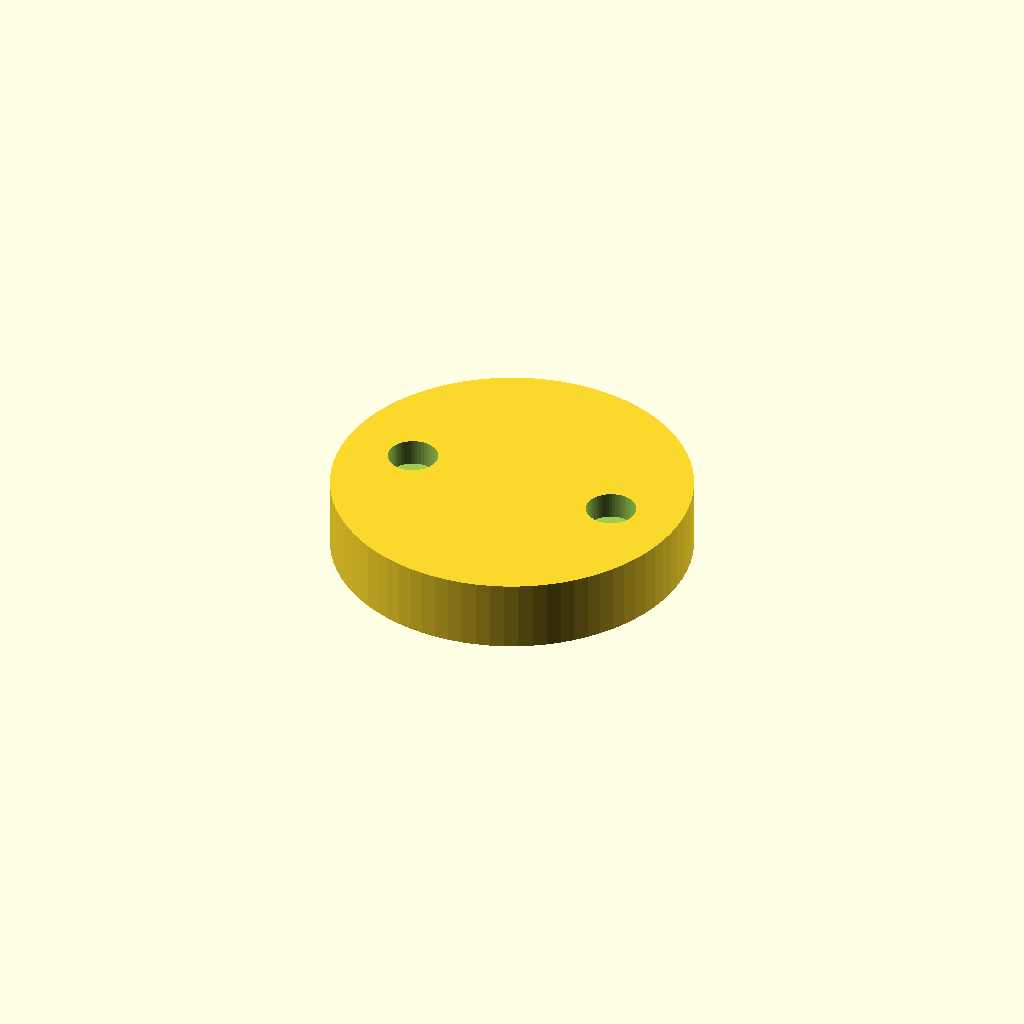
Cell 1: rendered with the file's own defaults.
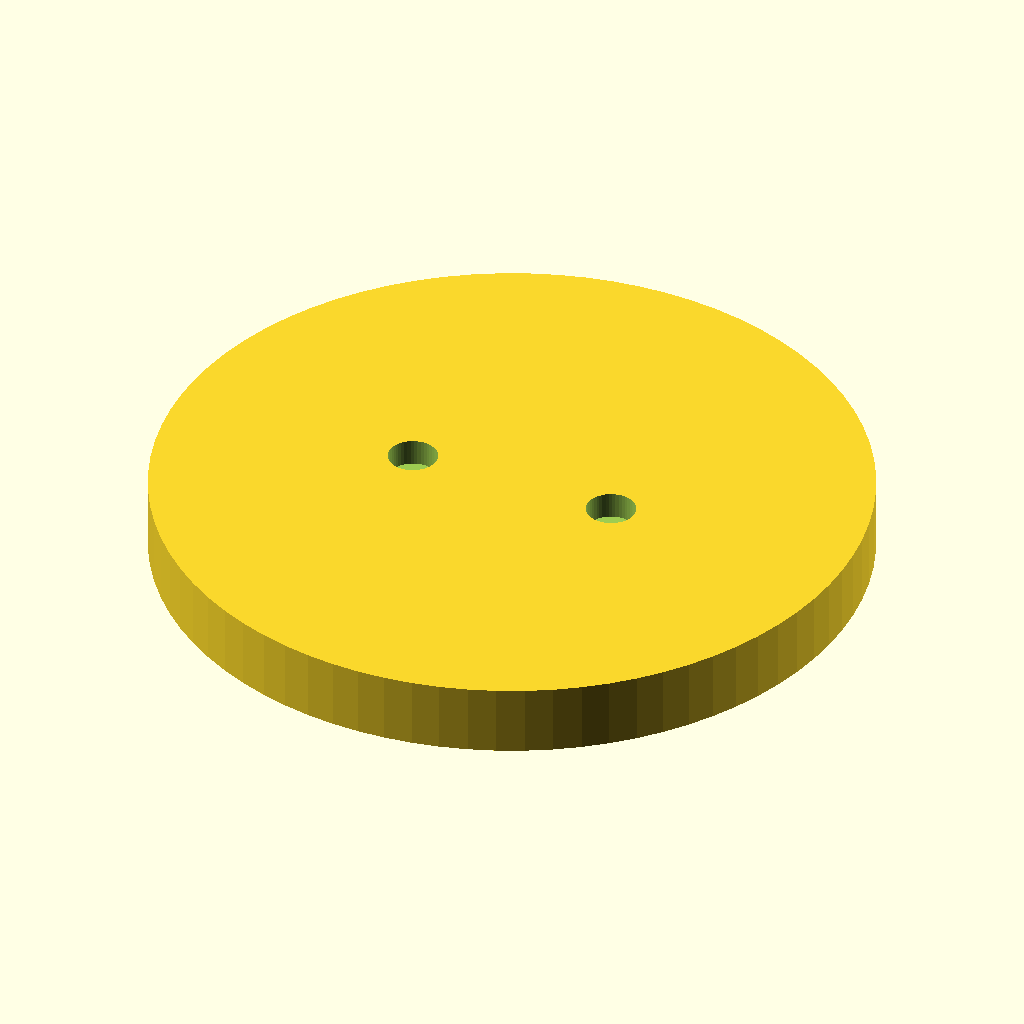
Cell 2: the same model with cap_diameter = 80.
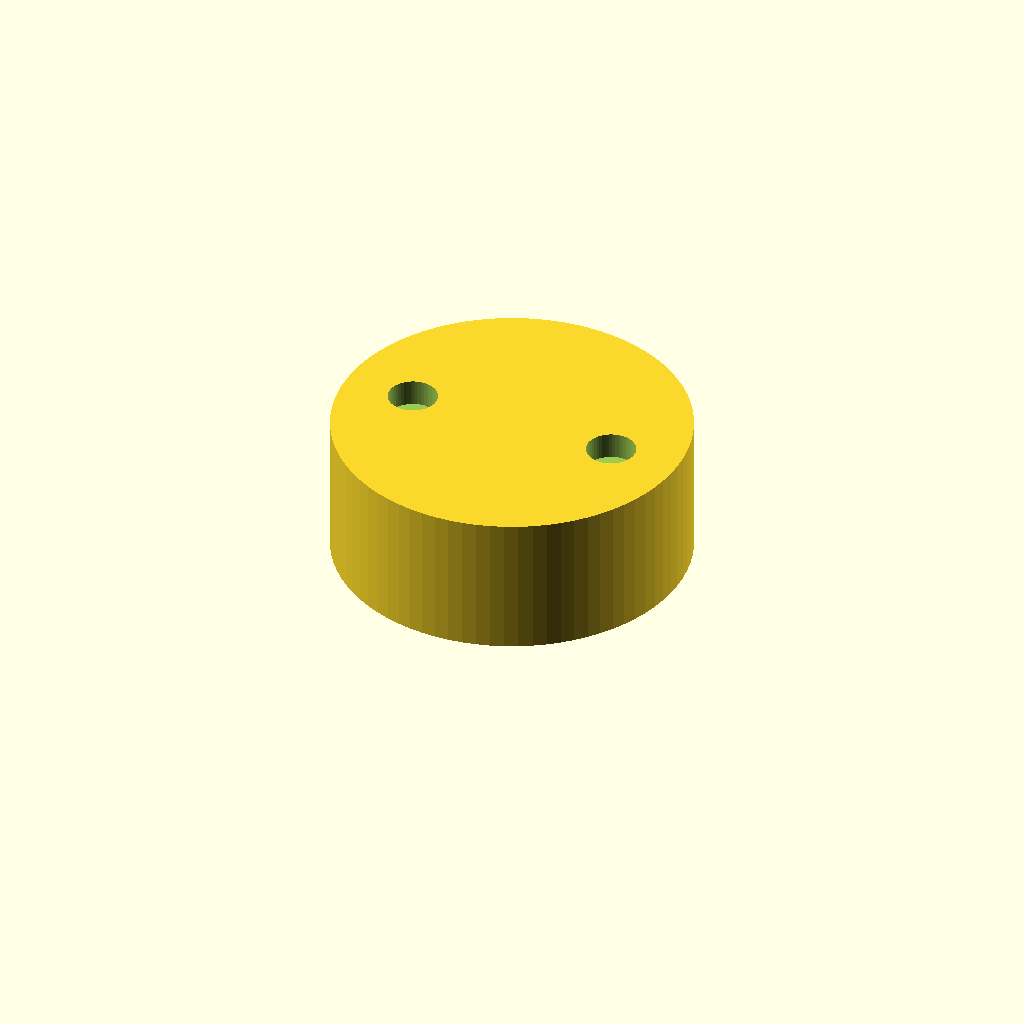
Cell 3: the same model with cap_height = 16.
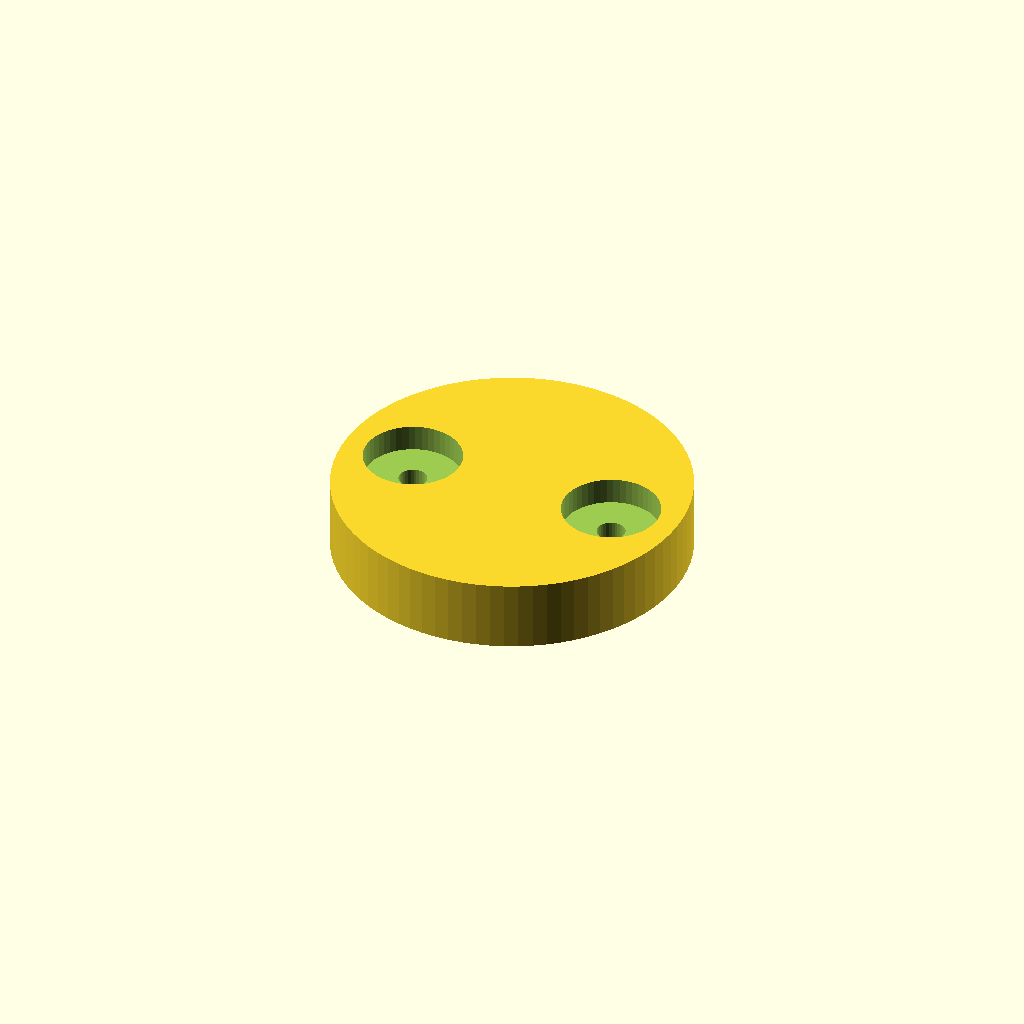
Cell 4 — counterbore_diameter set to 11, the other parameters unchanged.
All cells are drawn from one camera (rotation 55°, 0°, 25°, orthographic, colour scheme Cornfield), so only the parameter changes between them.
The OpenSCAD source (cap.scad):
// Cap with counterbored bolt holes
// Bolt head recess: 5.5 mm diameter, 3 mm deep (per measured bolt)

// --- Cap dimensions (adjust to match your part) ---
cap_diameter = 40;
cap_height = 8;

// --- Bolt hole layout (adjust positions/count for your cap) ---
bolt_positions = [
    [12, 0],
    [-12, 0],
];

// --- Bolt / counterbore dimensions ---
counterbore_diameter = 5.5;   // bolt head OD
counterbore_depth = 3;        // bolt head height
through_hole_diameter = 3.2;  // M3 clearance (adjust if not M3)

// Small clearance so the head seats without binding
head_clearance = 0.05;

module counterbored_bolt_hole() {
    // Recess on top face for bolt head
    translate([0, 0, cap_height - counterbore_depth])
        cylinder(
            h = counterbore_depth + 0.01,
            d = counterbore_diameter + head_clearance,
            center = false,
            $fn = 48
        );

    // Through-hole for shank
    translate([0, 0, -0.01])
        cylinder(
            h = cap_height + 0.02,
            d = through_hole_diameter,
            center = false,
            $fn = 32
        );
}

module cap_body() {
    difference() {
        cylinder(h = cap_height, d = cap_diameter, $fn = 80);

        for (pos = bolt_positions) {
            translate([pos[0], pos[1], 0])
                counterbored_bolt_hole();
        }
    }
}

cap_body();
Parameter table extracted from the source (name, type, default, range or options):
cap_diameter: number, default 40
cap_height: number, default 8
counterbore_diameter: number, default 5.5
counterbore_depth: number, default 3
through_hole_diameter: number, default 3.2
head_clearance: number, default 0.05
